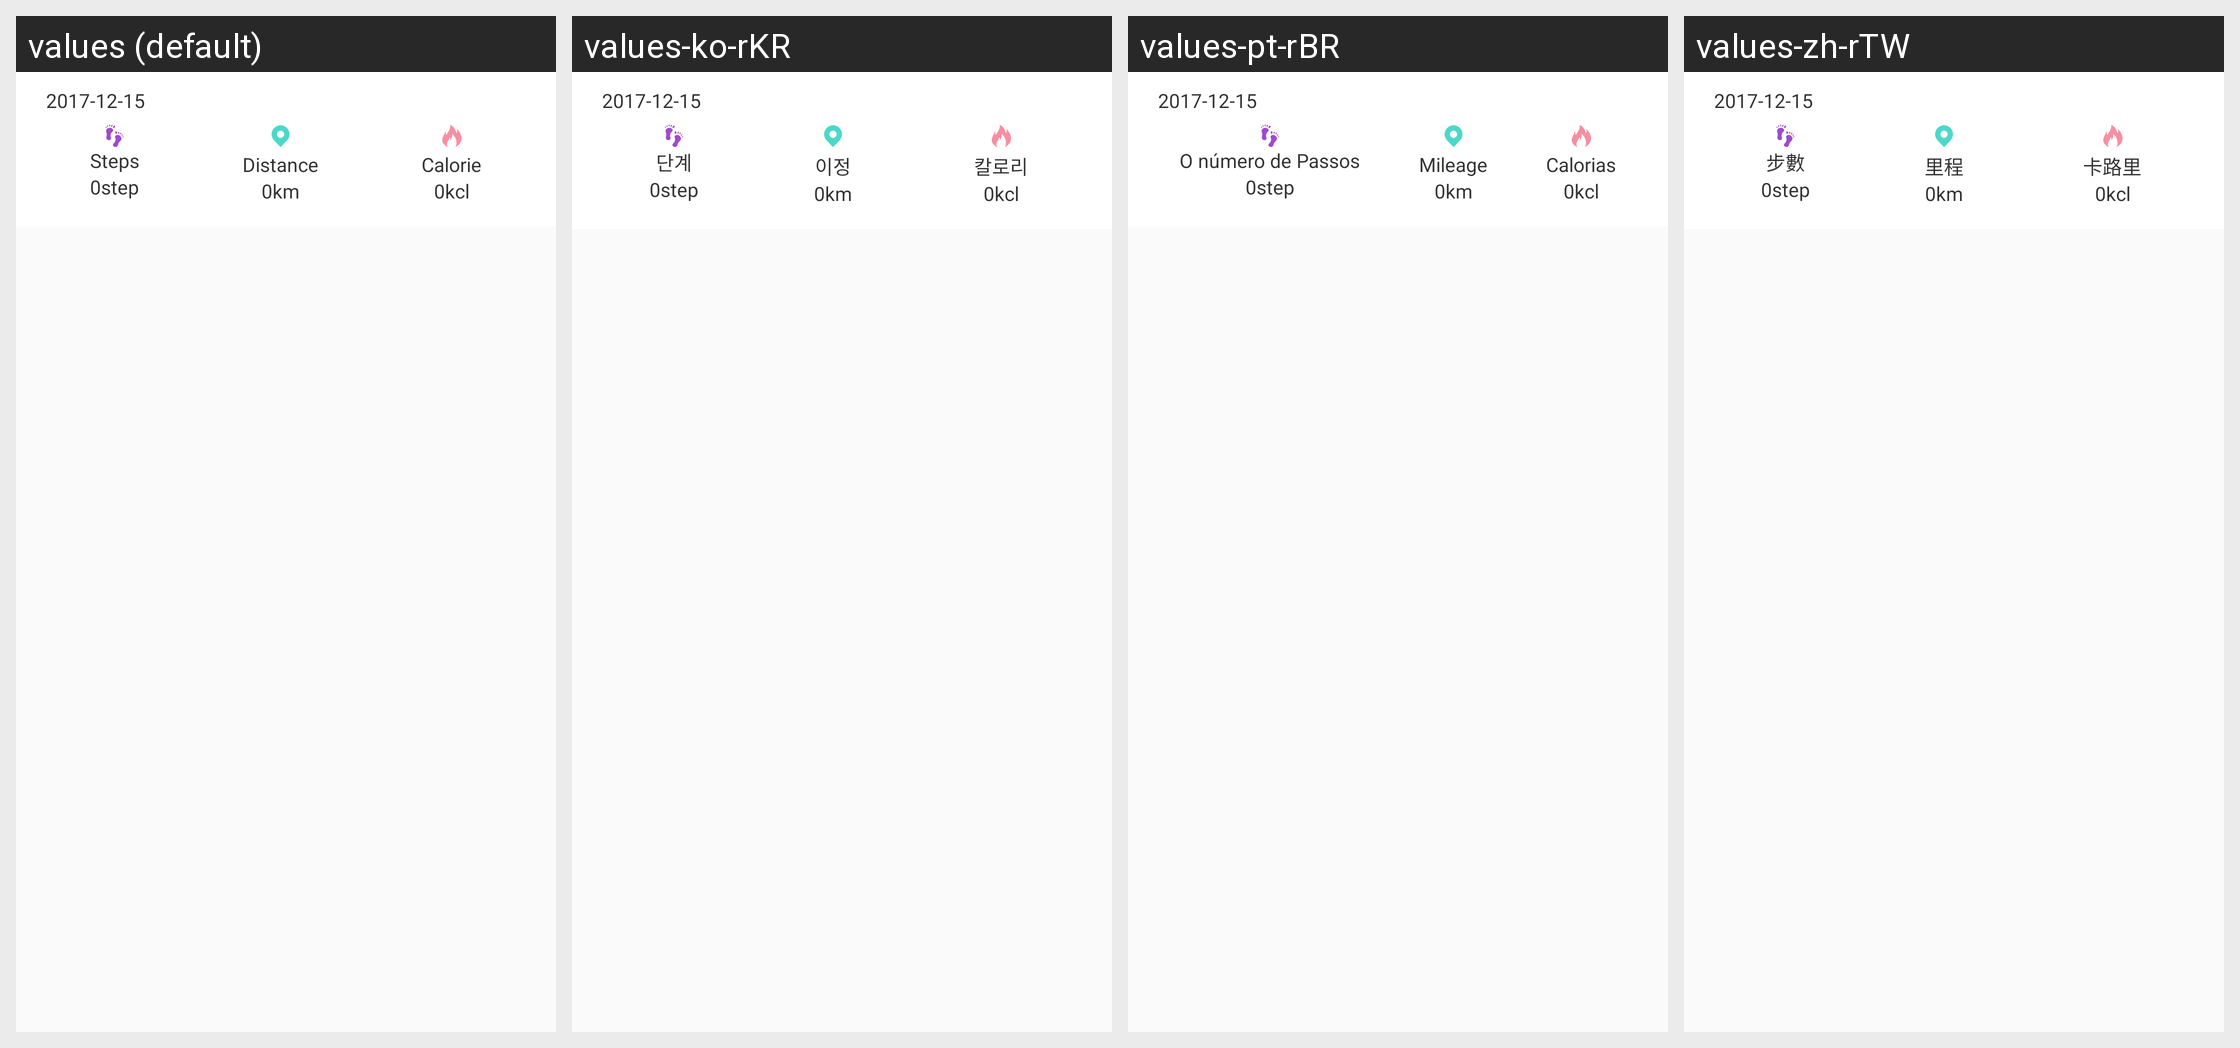

Translations of the strings shown on this Android screen, per locale in the grid:
Android screen res/layout/w30s_step_data_item.xml rendered under 4 locales, left to right: values (default), values-ko-rKR, values-pt-rBR, values-zh-rTW. Device: Nexus 5 (rendered at 1080×1920; each locale shown at half size, 540×960, under a caption strip naming it); theme BAppTheme.
Other locales in the repository, not shown: values-de-rDE, values-en, values-es-rES, values-fr-rBE, values-fr-rCA, values-fr-rFR, values-it-rCH, values-it-rIT, values-ja-rJP, values-ru-rRU, values-vi-rVN, values-zh-rCN, values-zh-rHK.
Strings drawn on this screen, with the default value and each locale's value (text and hints the layout hard-codes, and strings that could not be matched under every locale, appear in the picture but are not listed):

step
  values: Steps
  values-ko-rKR: 단계
  values-pt-rBR: O número de Passos
  values-zh-rTW: 步數

mileage
  values: Distance
  values-ko-rKR: 이정
  values-pt-rBR: Mileage
  values-zh-rTW: 里程

calories
  values: Calorie
  values-ko-rKR: 칼로리
  values-pt-rBR: Calorias
  values-zh-rTW: 卡路里
